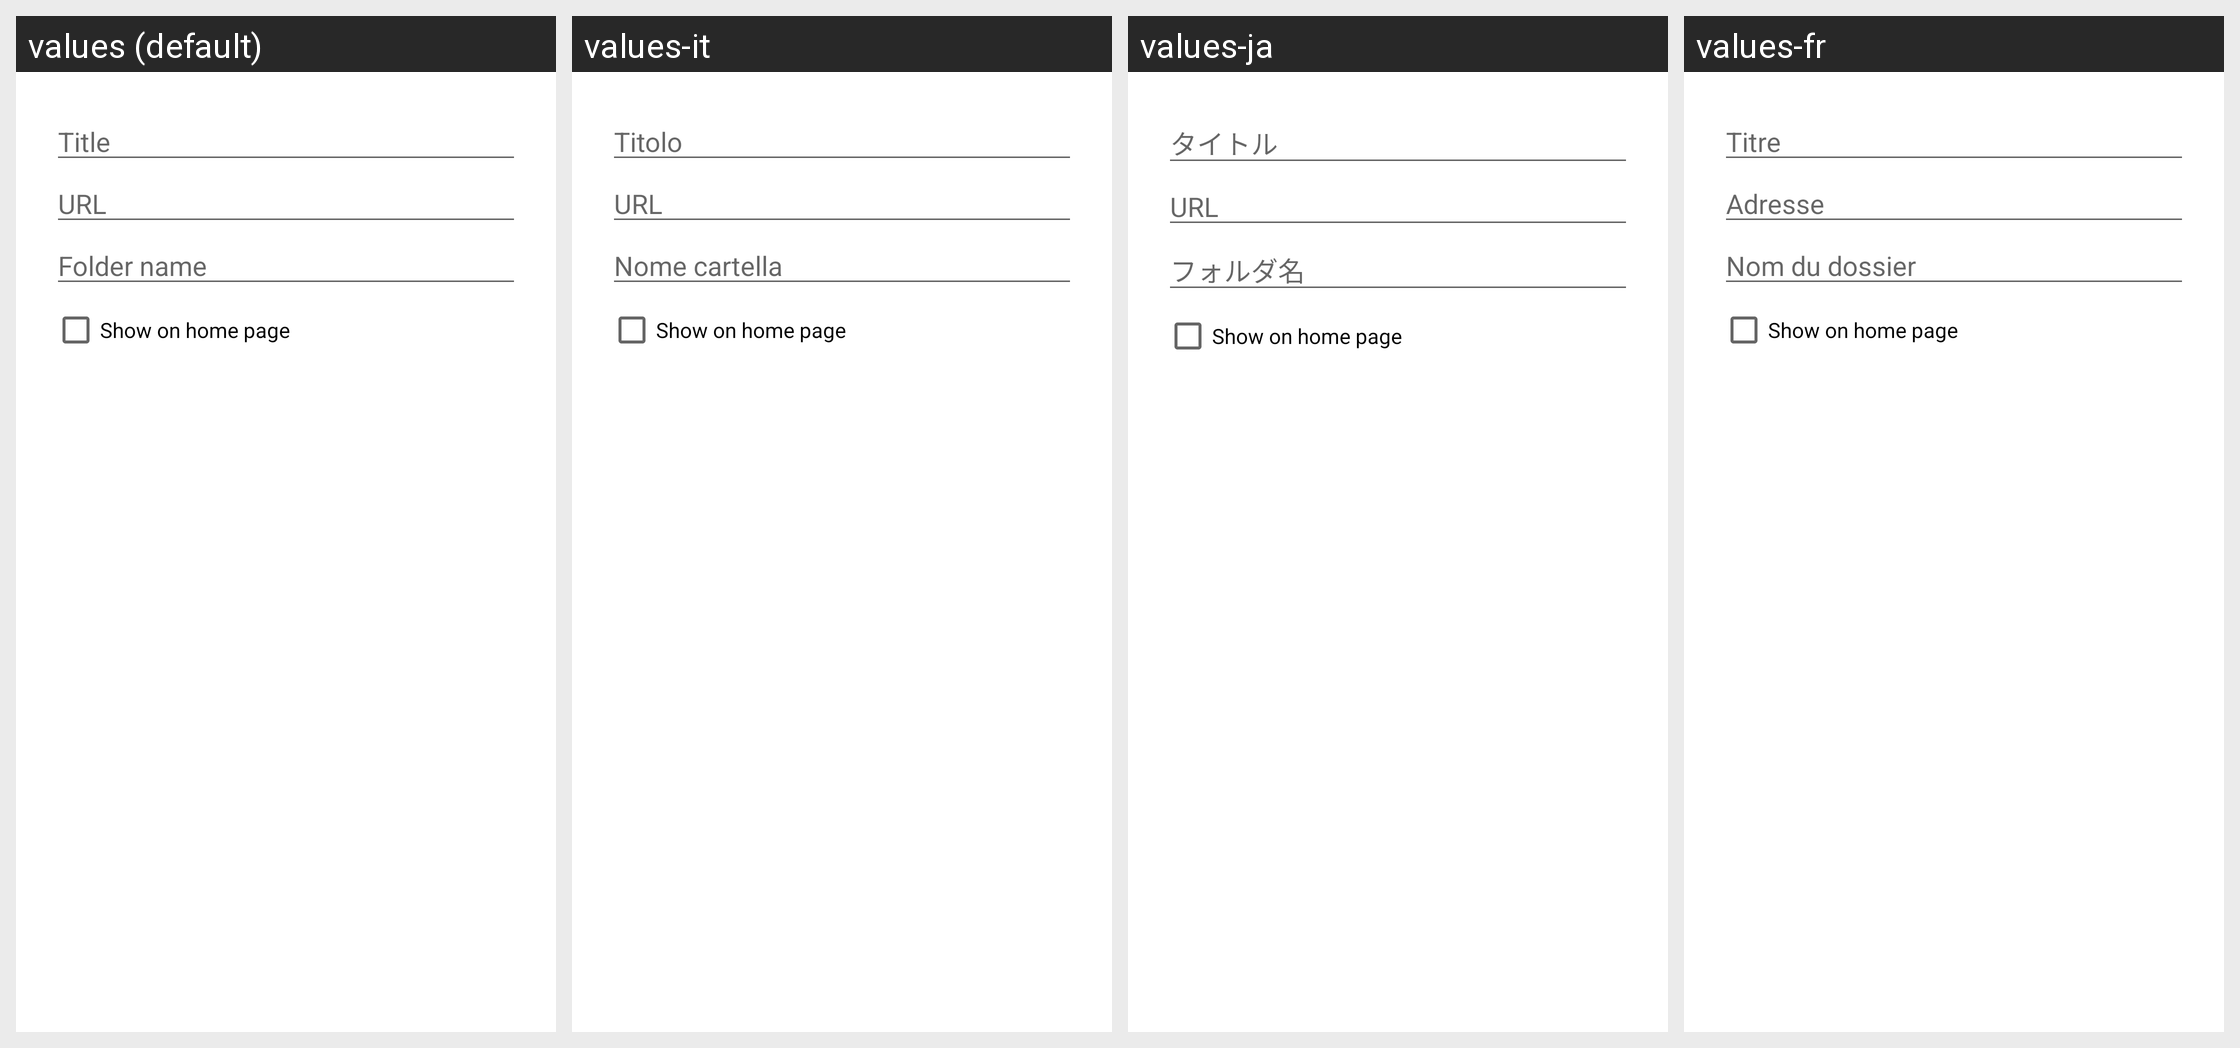

For this localized Android screen grid, give each drawn string resource with its value in every locale shown.
Android screen res/layout/dialog_edit_bookmark.xml rendered under 4 locales, left to right: values (default), values-it, values-ja, values-fr. Device: Nexus 5 (rendered at 1080×1920; each locale shown at half size, 540×960, under a caption strip naming it); theme Theme.MaterialComponents.DayNight.NoActionBar.
Other locales in the repository, not shown: values-ar, values-de, values-el, values-es, values-hu, values-ko, values-nl, values-pl, values-pt, values-pt-rBR, values-ru, values-sr, values-tr, values-zh-rCN, values-zh-rTW.
Strings drawn on this screen, with the default value and each locale's value (text and hints the layout hard-codes, and strings that could not be matched under every locale, appear in the picture but are not listed):

hint_title
  values: Title
  values-it: Titolo
  values-ja: タイトル
  values-fr: Titre

hint_url
  values: URL
  values-it: URL
  values-ja: URL
  values-fr: Adresse

folder
  values: Folder name
  values-it: Nome cartella
  values-ja: フォルダ名
  values-fr: Nom du dossier
